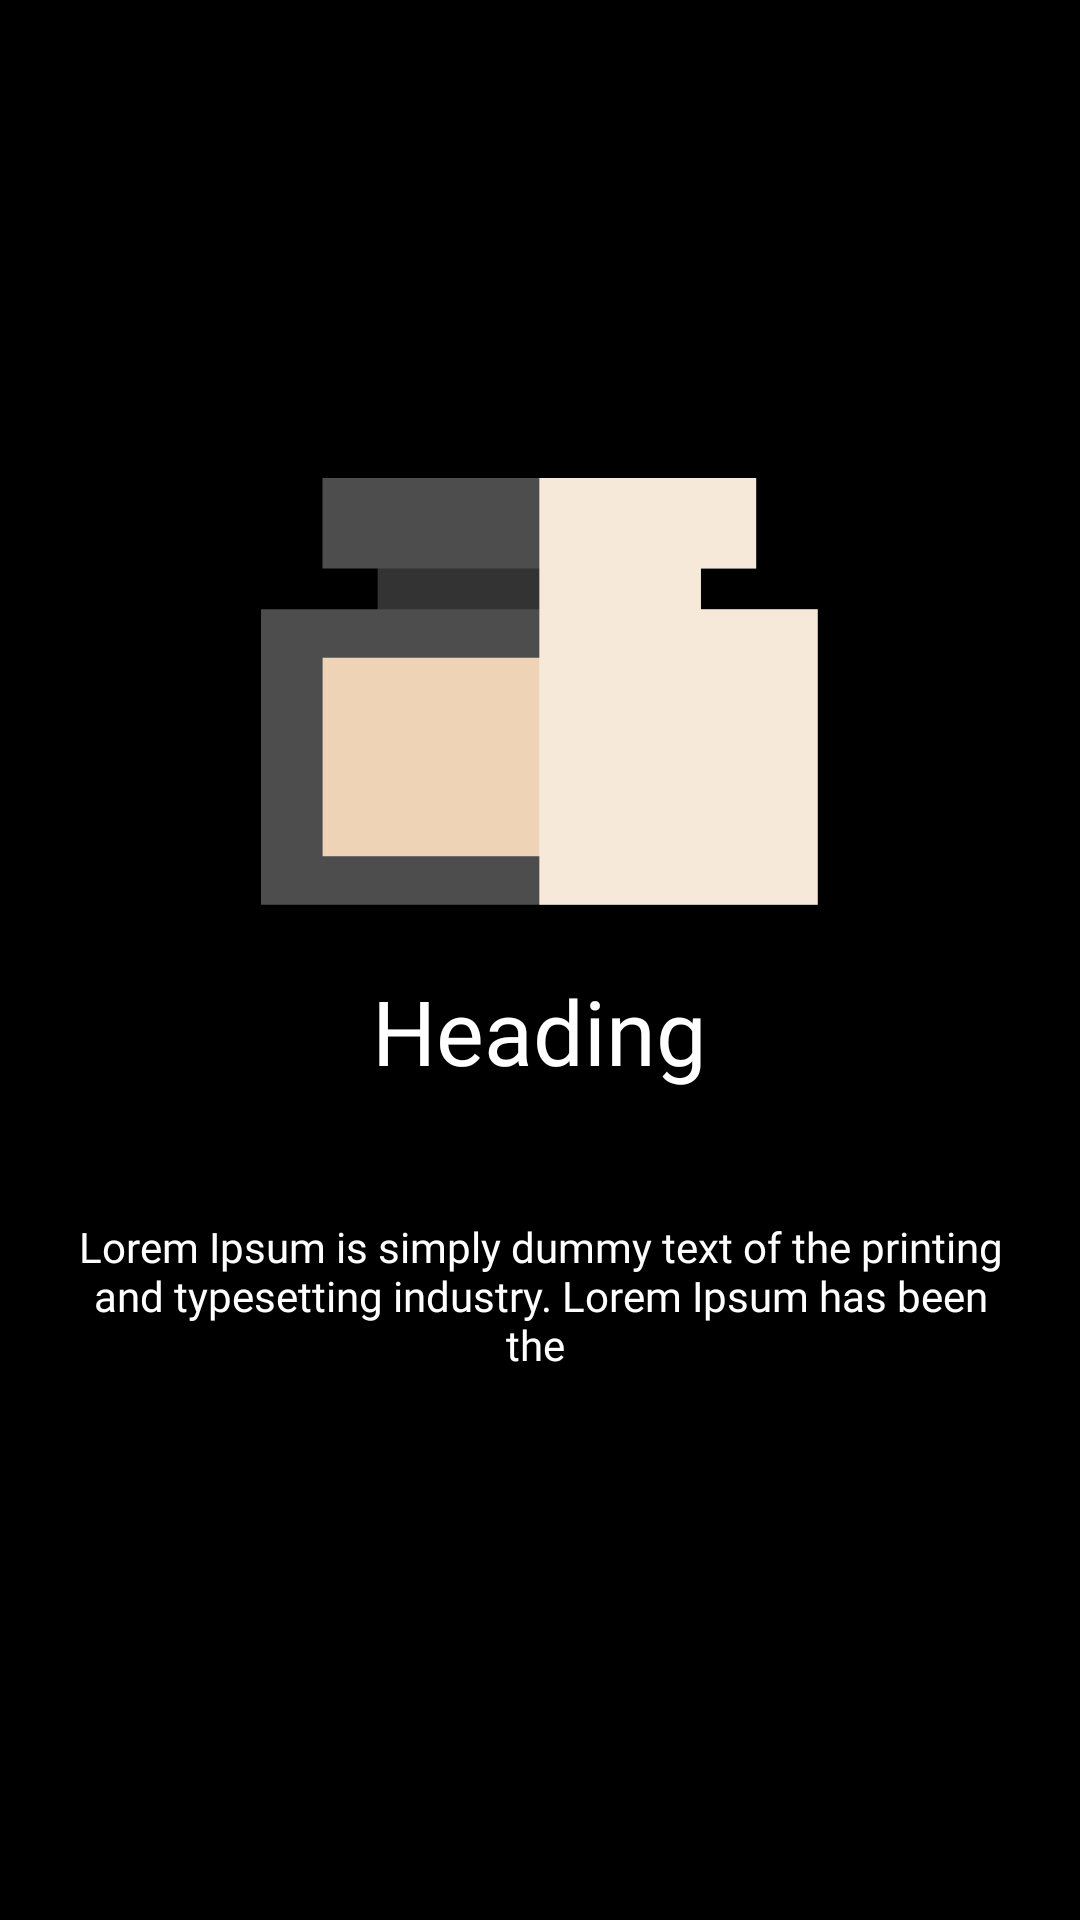

The Android layout XML behind this screen, and the referenced resources:
<!-- AndroidManifest.xml: application theme Theme.Poet -->
<!-- res/layout/slide_layout.xml -->
<?xml version="1.0" encoding="utf-8"?>
<RelativeLayout xmlns:android="http://schemas.android.com/apk/res/android"
    xmlns:app="http://schemas.android.com/apk/res-auto"
    android:layout_width="match_parent"
    android:layout_height="match_parent"
    android:background="#000">
    <LinearLayout
        android:orientation="vertical"
        android:gravity="center"
        android:layout_width="match_parent"
        android:layout_height="match_parent">
        <ImageView
            android:id="@+id/china"
            android:layout_width="wrap_content"
            android:layout_height="wrap_content"
            android:layout_centerHorizontal="true"

            app:srcCompat="@drawable/first_slide" />

        <TextView
            android:id="@+id/slider_heading"
            android:layout_width="wrap_content"
            android:layout_height="wrap_content"
            android:layout_marginTop="21dp"
            android:scrollHorizontally="false"
            android:text="Heading"
            android:textColor="#fff"
            android:fontFamily="@font/montserrat_regular"
            android:textSize="30sp" />

        <TextView
            android:id="@+id/description"
            android:layout_width="wrap_content"
            android:layout_height="wrap_content"
            android:layout_marginTop="20dp"
            android:elegantTextHeight="true"
            android:width="350dp"
            android:fontFamily="@font/montserrat_light"
            android:padding="20dp"
            android:textColor="#fff"

            android:text="Lorem Ipsum is simply dummy text of the printing and typesetting industry. Lorem Ipsum has been the "
            android:textAlignment="center"
             />



    </LinearLayout>


</RelativeLayout>
<!-- resources referenced by this layout -->
<resources>
  <!-- drawable first_slide (drawable) -->
  <vector xmlns:android="http://schemas.android.com/apk/res/android"
      android:width="186dp"
      android:height="143dp"
      android:viewportWidth="186"
      android:viewportHeight="143">
    <path
        android:pathData="M146.689,76.094V26.813L38.875,26.813L38.875,76.094L146.689,76.094Z"
        android:fillColor="#333333"/>
    <path
        android:pathData="M185.64,43.763H0V142.26H185.64V43.763Z"
        android:fillColor="#4D4D4D"/>
    <path
        android:pathData="M165.092,126.066L165.092,59.915L20.536,59.915L20.536,126.066L165.092,126.066Z"
        android:fillColor="#EFD3B6"/>
    <path
        android:pathData="M165.058,0H20.502V30.19H165.058V0Z"
        android:fillColor="#4D4D4D"/>
    <path
        android:pathData="M146.647,30.126H165.058V0H92.78V142.26H185.56V43.763H146.647V30.126Z"
        android:fillColor="#F7E9DA"/>
  </vector>
  <style name="Theme.Poet" parent="Theme.AppCompat.DayNight.NoActionBar">
          
          <item name="colorPrimary">@color/purple_500</item>
          <item name="colorPrimaryVariant">@color/purple_700</item>
          <item name="colorOnPrimary">@color/white</item>
  
  
          <item name="colorSecondary">@color/teal_200</item>
          <item name="colorSecondaryVariant">@color/teal_700</item>
          <item name="colorOnSecondary">@color/black</item>
  
          <item name="android:statusBarColor" tools:targetApi="l">?attr/colorPrimaryVariant</item>
      </style>
  <color name="purple_500">#000</color>
  <color name="purple_700">#000</color>
  <color name="white">#FFFFFFFF</color>
  <color name="teal_200">#FF03DAC5</color>
  <color name="teal_700">#FF018786</color>
  <color name="black">#FF000000</color>
</resources>
